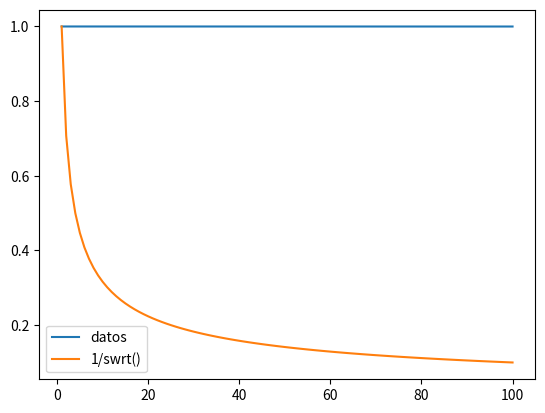

This chart was generated by the following Python code:
import numpy as np
import matplotlib.pyplot as plt

N = 1000000
a = 0
b = np.pi
x = np.random.uniform(a,b,N)
def func_integrate(x):
    return np.exp(-x)*np.sin(x)
    
fi = func_integrate(x)
I = (b-a)*sum(fi)/N
Iteo = 0.5*(1+np.exp(-np.pi))
error=(np.abs(Iteo-I))/Iteo

def err(N,fi):
    a = 0
    b = np.pi
    Iteo = 0.5*(1+np.exp(-np.pi))
    error=(np.abs(Iteo-((b-a)*sum(fi)/N)))/(((b-a)*sum(fi)/N))
    return error
bas=np.linspace(1, 100, 100)
y=err(bas,fi)
enes=np.linspace(1, 100, 100)
rai=1/((enes)**(1/2))
plt.plot(bas,y,label='datos')
plt.plot(enes,rai,label='1/swrt()')
plt.legend()
plt.show()

#
a=0
b=2*np.pi
N = 1000000
ger = np.random.uniform(a,b,N)

#masa
def fun_flor(x):
    return np.cos(2*x)**3
cir = fun_flor(ger)
totacir = (b-a)*sum(cir)/N

#centro de masa x
def cx(x):
    return np.cos(2*x)**3*np.cos(x)
cirx = cx(ger)
totax = (b-a)*sum(cirx)/N
#centro de masa y
def cy(x):
    return np.cos(2*x)**3*np.sin(x)
ciry = cy(ger)
totay= (b-a)*sum(ciry)/N
print('el centro de masa en x es'+str(totax)+' y en y es '+str(totay) )

def inerci(x):
    return np.cos(2*x)**5
iner = inerci(ger)
totaienr= (b-a)*sum(iner)/N
print(totaienr)
#
R = 1
x = np.random.uniform(-R,R,N)
y = np.random.uniform(-R,R,N)
z=np.random.uniform(-R,R,N)
def f(x, y, z):
    return np.sin(x**2 + y**2 + z**2) * np.exp(x**2 + y**2 + z**2)
suma=f(x, y, z)
asma = (2*R)**3*sum(suma)/N
print(asma)



